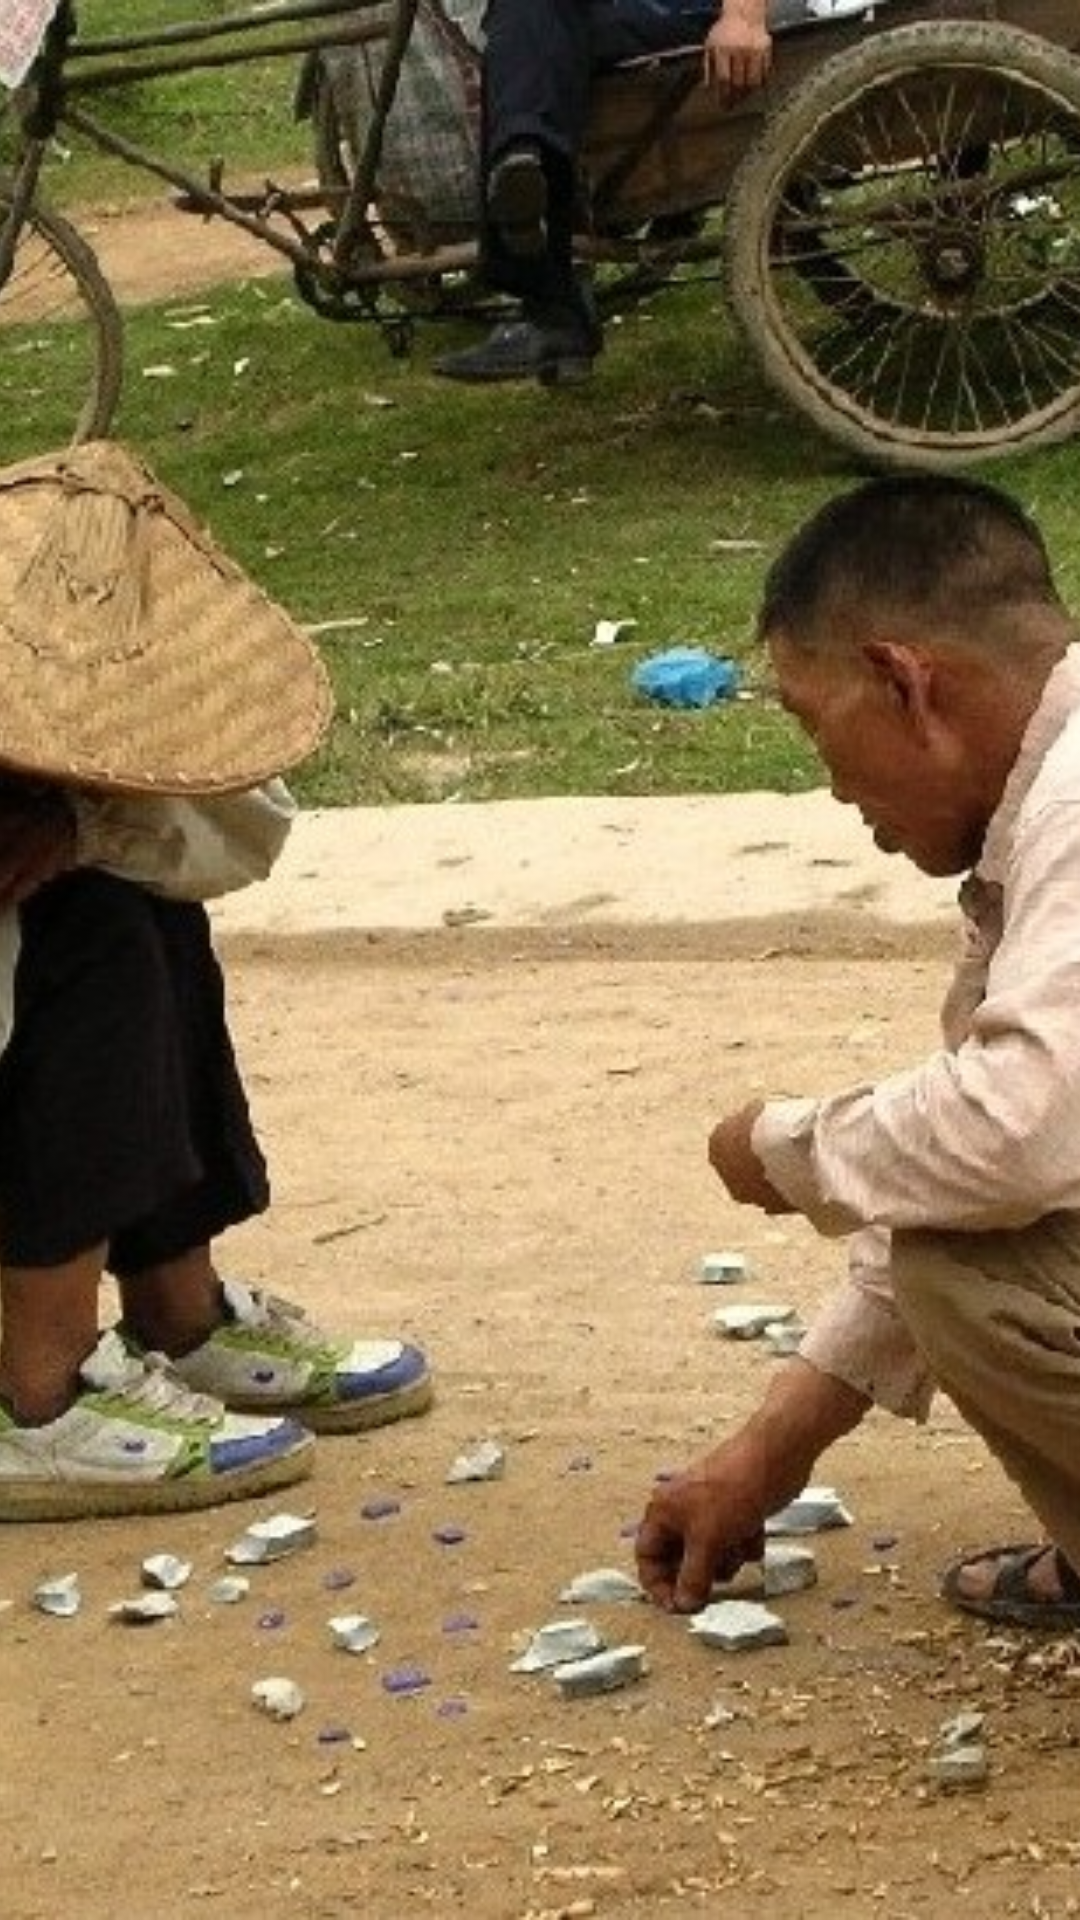

The Android layout XML behind this screen, and the referenced resources:
<!-- AndroidManifest.xml: application theme AppTheme -->
<!-- res/layout/header_light12.xml -->
<?xml version="1.0" encoding="utf-8"?>
<ImageView xmlns:android="http://schemas.android.com/apk/res/android"
    android:id="@+id/image_header"
    android:layout_width="match_parent"
    android:layout_height="wrap_content"
    android:adjustViewBounds="true"
    android:scaleType="centerCrop"
    android:src="@drawable/back12" />
<!-- resources referenced by this layout -->
<resources>
  <!-- drawable back12: jpg bitmap (drawable, 171155 bytes) -->
  <style name="AppTheme" parent="Theme.Sherlock.Light.DarkActionBar">
          <item name="android:actionBarStyle">@style/Widget.ActionBar</item>
          <item name="actionBarStyle">@style/Widget.ActionBar</item>
      </style>
  <style name="Widget.ActionBar" parent="@style/Widget.Sherlock.Light.ActionBar.Solid.Inverse">
      </style>
</resources>
